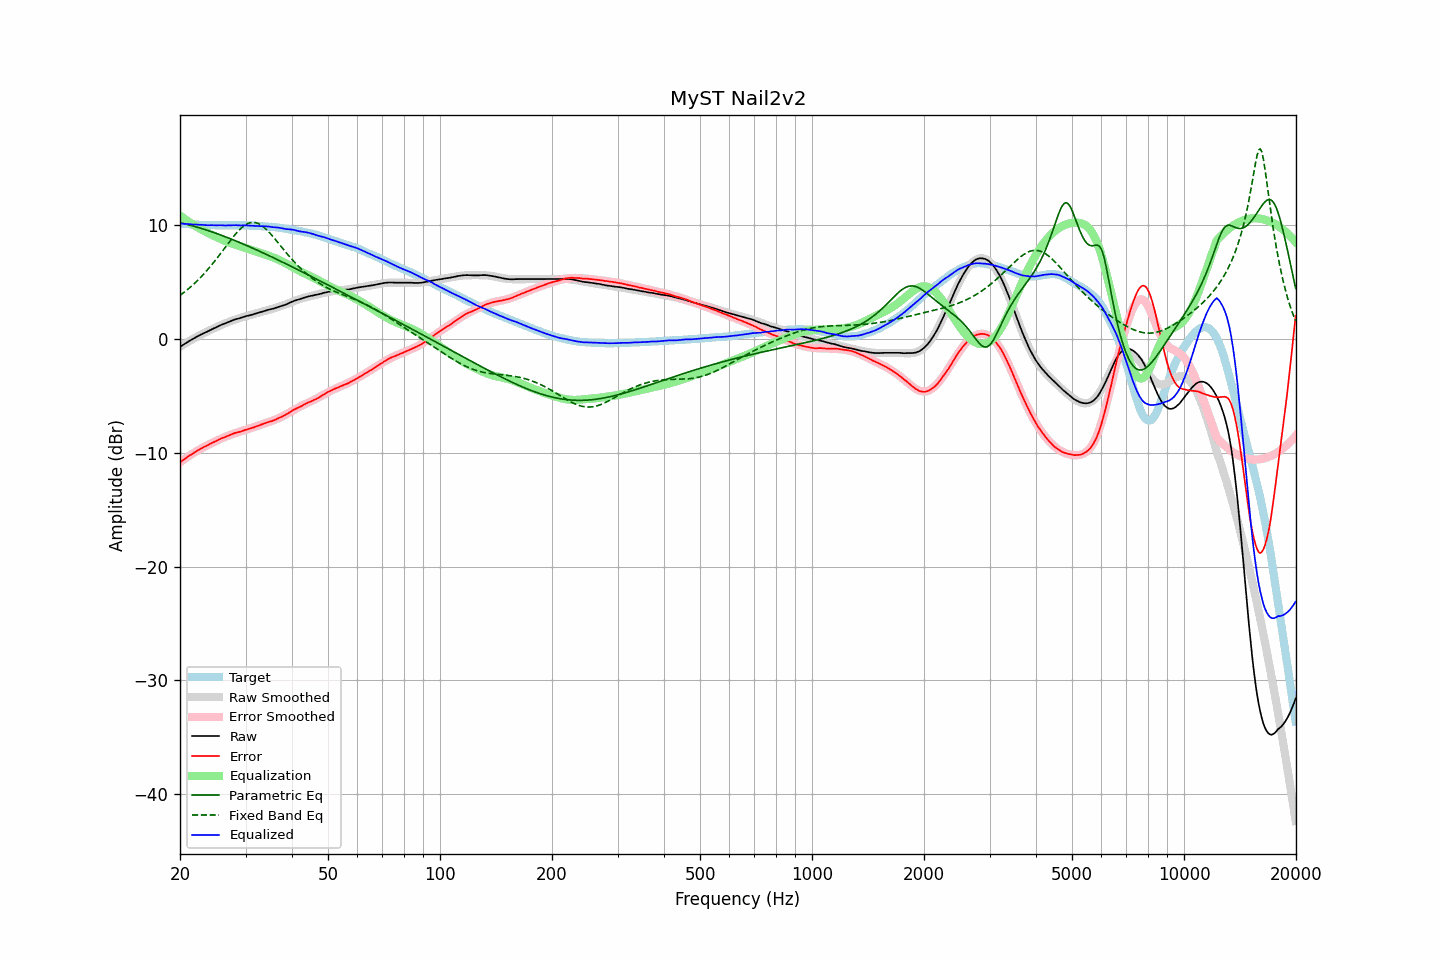

Source data for this figure (header and first rows):
frequency, raw, error, smoothed, error_smoothed, equalization, parametric_eq, fixed_band_eq, equalized_raw, equalized_smoothed, target
20.00, -0.69, -10.84, -0.69, -10.84, 10.84, 10.20, 3.83, 10.15, 10.15, 10.15
20.20, -0.60, -10.74, -0.60, -10.73, 10.73, 10.17, 3.93, 10.13, 10.14, 10.14
20.40, -0.51, -10.64, -0.51, -10.63, 10.63, 10.14, 4.04, 10.12, 10.12, 10.12
20.61, -0.43, -10.54, -0.42, -10.53, 10.53, 10.11, 4.15, 10.11, 10.11, 10.11
20.81, -0.33, -10.43, -0.34, -10.43, 10.43, 10.07, 4.26, 10.10, 10.10, 10.09
21.02, -0.24, -10.33, -0.25, -10.34, 10.34, 10.04, 4.38, 10.09, 10.09, 10.08
21.23, -0.16, -10.24, -0.17, -10.24, 10.24, 10.00, 4.50, 10.08, 10.08, 10.07
21.44, -0.08, -10.16, -0.08, -10.15, 10.15, 9.96, 4.62, 10.07, 10.07, 10.08
21.66, -0.00, -10.06, -0.00, -10.06, 10.06, 9.92, 4.75, 10.06, 10.06, 10.06
21.87, 0.09, -9.97, 0.08, -9.97, 9.97, 9.89, 4.88, 10.06, 10.05, 10.06
22.09, 0.16, -9.88, 0.15, -9.89, 9.89, 9.85, 5.01, 10.04, 10.04, 10.04
22.31, 0.24, -9.80, 0.23, -9.80, 9.80, 9.80, 5.15, 10.04, 10.03, 10.04
22.54, 0.31, -9.72, 0.31, -9.72, 9.72, 9.76, 5.29, 10.03, 10.03, 10.03
22.76, 0.39, -9.64, 0.38, -9.64, 9.64, 9.72, 5.44, 10.03, 10.02, 10.02
22.99, 0.46, -9.56, 0.45, -9.57, 9.57, 9.68, 5.59, 10.02, 10.02, 10.01
23.22, 0.52, -9.49, 0.52, -9.49, 9.49, 9.63, 5.74, 10.01, 10.01, 10.00
23.45, 0.58, -9.43, 0.59, -9.42, 9.42, 9.59, 5.89, 9.99, 10.01, 10.01
23.69, 0.65, -9.35, 0.66, -9.34, 9.34, 9.54, 6.06, 9.99, 10.00, 10.00
23.92, 0.72, -9.27, 0.73, -9.27, 9.27, 9.49, 6.22, 9.99, 10.00, 9.99
24.16, 0.80, -9.20, 0.79, -9.20, 9.20, 9.45, 6.39, 10.00, 9.99, 10.00
24.40, 0.87, -9.13, 0.86, -9.13, 9.13, 9.40, 6.56, 10.00, 9.99, 9.99
24.65, 0.93, -9.07, 0.93, -9.06, 9.06, 9.35, 6.73, 9.99, 9.99, 9.99
24.89, 0.99, -9.00, 0.99, -8.99, 8.99, 9.30, 6.91, 9.98, 9.99, 9.99
25.14, 1.05, -8.93, 1.06, -8.93, 8.93, 9.25, 7.09, 9.98, 9.98, 9.98
25.39, 1.13, -8.85, 1.12, -8.86, 8.86, 9.20, 7.27, 9.99, 9.98, 9.98
25.65, 1.20, -8.78, 1.18, -8.80, 8.80, 9.15, 7.46, 9.99, 9.98, 9.98
25.91, 1.26, -8.72, 1.25, -8.73, 8.73, 9.09, 7.65, 9.99, 9.98, 9.97
26.16, 1.31, -8.68, 1.31, -8.67, 8.67, 9.04, 7.83, 9.98, 9.98, 9.98
26.43, 1.36, -8.62, 1.37, -8.61, 8.61, 8.99, 8.02, 9.97, 9.98, 9.98
26.69, 1.42, -8.56, 1.42, -8.55, 8.55, 8.93, 8.21, 9.97, 9.98, 9.98
26.96, 1.48, -8.50, 1.48, -8.50, 8.50, 8.88, 8.40, 9.97, 9.98, 9.98
27.23, 1.53, -8.45, 1.53, -8.44, 8.44, 8.82, 8.58, 9.97, 9.98, 9.97
27.50, 1.59, -8.38, 1.59, -8.39, 8.39, 8.76, 8.77, 9.98, 9.98, 9.97
27.77, 1.65, -8.33, 1.64, -8.34, 8.34, 8.71, 8.95, 9.99, 9.98, 9.98
28.05, 1.71, -8.27, 1.69, -8.29, 8.29, 8.65, 9.12, 10.00, 9.98, 9.98
28.33, 1.75, -8.24, 1.73, -8.25, 8.25, 8.59, 9.28, 9.99, 9.98, 9.98
28.62, 1.78, -8.20, 1.78, -8.20, 8.20, 8.53, 9.44, 9.98, 9.98, 9.98
28.90, 1.82, -8.17, 1.82, -8.16, 8.16, 8.48, 9.59, 9.97, 9.98, 9.99
29.19, 1.86, -8.13, 1.87, -8.11, 8.11, 8.42, 9.73, 9.97, 9.98, 9.98
29.48, 1.91, -8.07, 1.91, -8.07, 8.07, 8.36, 9.85, 9.98, 9.98, 9.98
29.78, 1.96, -8.02, 1.95, -8.03, 8.03, 8.30, 9.96, 9.98, 9.97, 9.98
30.08, 2.00, -7.98, 1.99, -7.98, 7.98, 8.23, 10.05, 9.98, 9.97, 9.97
30.38, 2.03, -7.93, 2.03, -7.94, 7.94, 8.17, 10.13, 9.97, 9.97, 9.96
30.68, 2.06, -7.90, 2.06, -7.90, 7.90, 8.11, 10.18, 9.95, 9.96, 9.96
30.99, 2.10, -7.86, 2.10, -7.85, 7.85, 8.05, 10.22, 9.95, 9.95, 9.95
31.30, 2.14, -7.81, 2.14, -7.80, 7.80, 7.99, 10.24, 9.94, 9.95, 9.95
31.61, 2.18, -7.77, 2.19, -7.75, 7.75, 7.92, 10.24, 9.93, 9.94, 9.94
31.93, 2.23, -7.69, 2.23, -7.70, 7.70, 7.86, 10.21, 9.93, 9.93, 9.92
32.24, 2.27, -7.66, 2.27, -7.65, 7.65, 7.80, 10.17, 9.92, 9.92, 9.93
32.57, 2.31, -7.60, 2.31, -7.61, 7.61, 7.73, 10.11, 9.91, 9.91, 9.91
32.89, 2.35, -7.56, 2.35, -7.56, 7.56, 7.67, 10.04, 9.91, 9.91, 9.91
33.22, 2.40, -7.50, 2.39, -7.51, 7.51, 7.60, 9.94, 9.91, 9.90, 9.90
33.55, 2.44, -7.46, 2.43, -7.46, 7.46, 7.54, 9.84, 9.90, 9.89, 9.90
33.89, 2.48, -7.40, 2.47, -7.41, 7.41, 7.47, 9.72, 9.89, 9.88, 9.88
34.23, 2.52, -7.35, 2.51, -7.36, 7.36, 7.41, 9.58, 9.88, 9.87, 9.86
34.57, 2.57, -7.29, 2.55, -7.31, 7.31, 7.34, 9.44, 9.88, 9.86, 9.86
34.92, 2.60, -7.25, 2.59, -7.26, 7.26, 7.27, 9.29, 9.86, 9.85, 9.84
35.27, 2.63, -7.23, 2.63, -7.21, 7.21, 7.21, 9.13, 9.84, 9.84, 9.86
35.62, 2.66, -7.17, 2.67, -7.16, 7.16, 7.14, 8.96, 9.81, 9.83, 9.83
35.97, 2.71, -7.12, 2.71, -7.10, 7.10, 7.07, 8.80, 9.81, 9.81, 9.82
... 635 more rows
